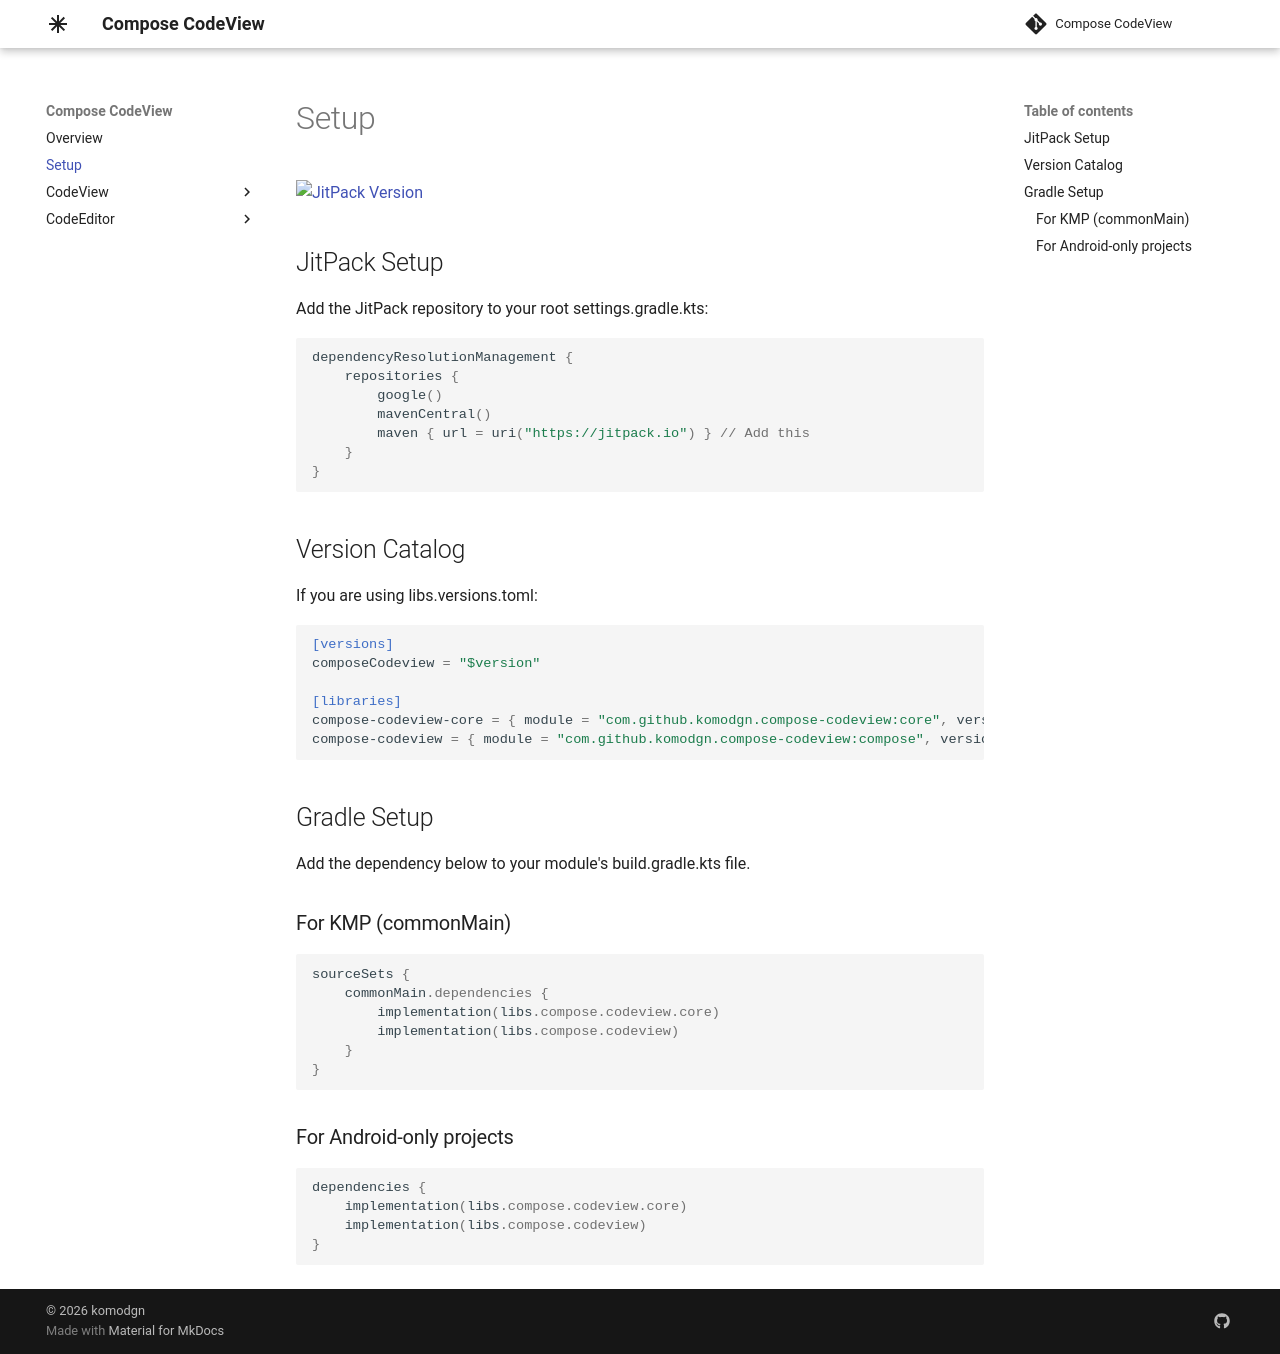

repository: komodgn/compose-codeview · page: setup/index.html · generator: mkdocs

<a href="https://jitpack.io/#komodgn/compose-codeview">
   <img src="https://jitpack.io/v/komodgn/compose-codeview.svg" alt="JitPack Version">
</a> 
<br>

## JitPack Setup
Add the JitPack repository to your root settings.gradle.kts:

```Kotlin
dependencyResolutionManagement {
    repositories {
        google()
        mavenCentral()
        maven { url = uri("https://jitpack.io") } // Add this
    }
}
```

## Version Catalog
If you are using libs.versions.toml:

```toml
[versions]
composeCodeview = "$version"

[libraries]
compose-codeview-core = { module = "com.github.komodgn.compose-codeview:core", version.ref = "composeCodeview" }
compose-codeview = { module = "com.github.komodgn.compose-codeview:compose", version.ref = "composeCodeview" }
```

## Gradle Setup
Add the dependency below to your module's build.gradle.kts file.

### For KMP (commonMain)
```Kotlin
sourceSets {
    commonMain.dependencies {
        implementation(libs.compose.codeview.core)
        implementation(libs.compose.codeview)
    }
}
```
### For Android-only projects
```Kotlin
dependencies {
    implementation(libs.compose.codeview.core)
    implementation(libs.compose.codeview)
}
```
